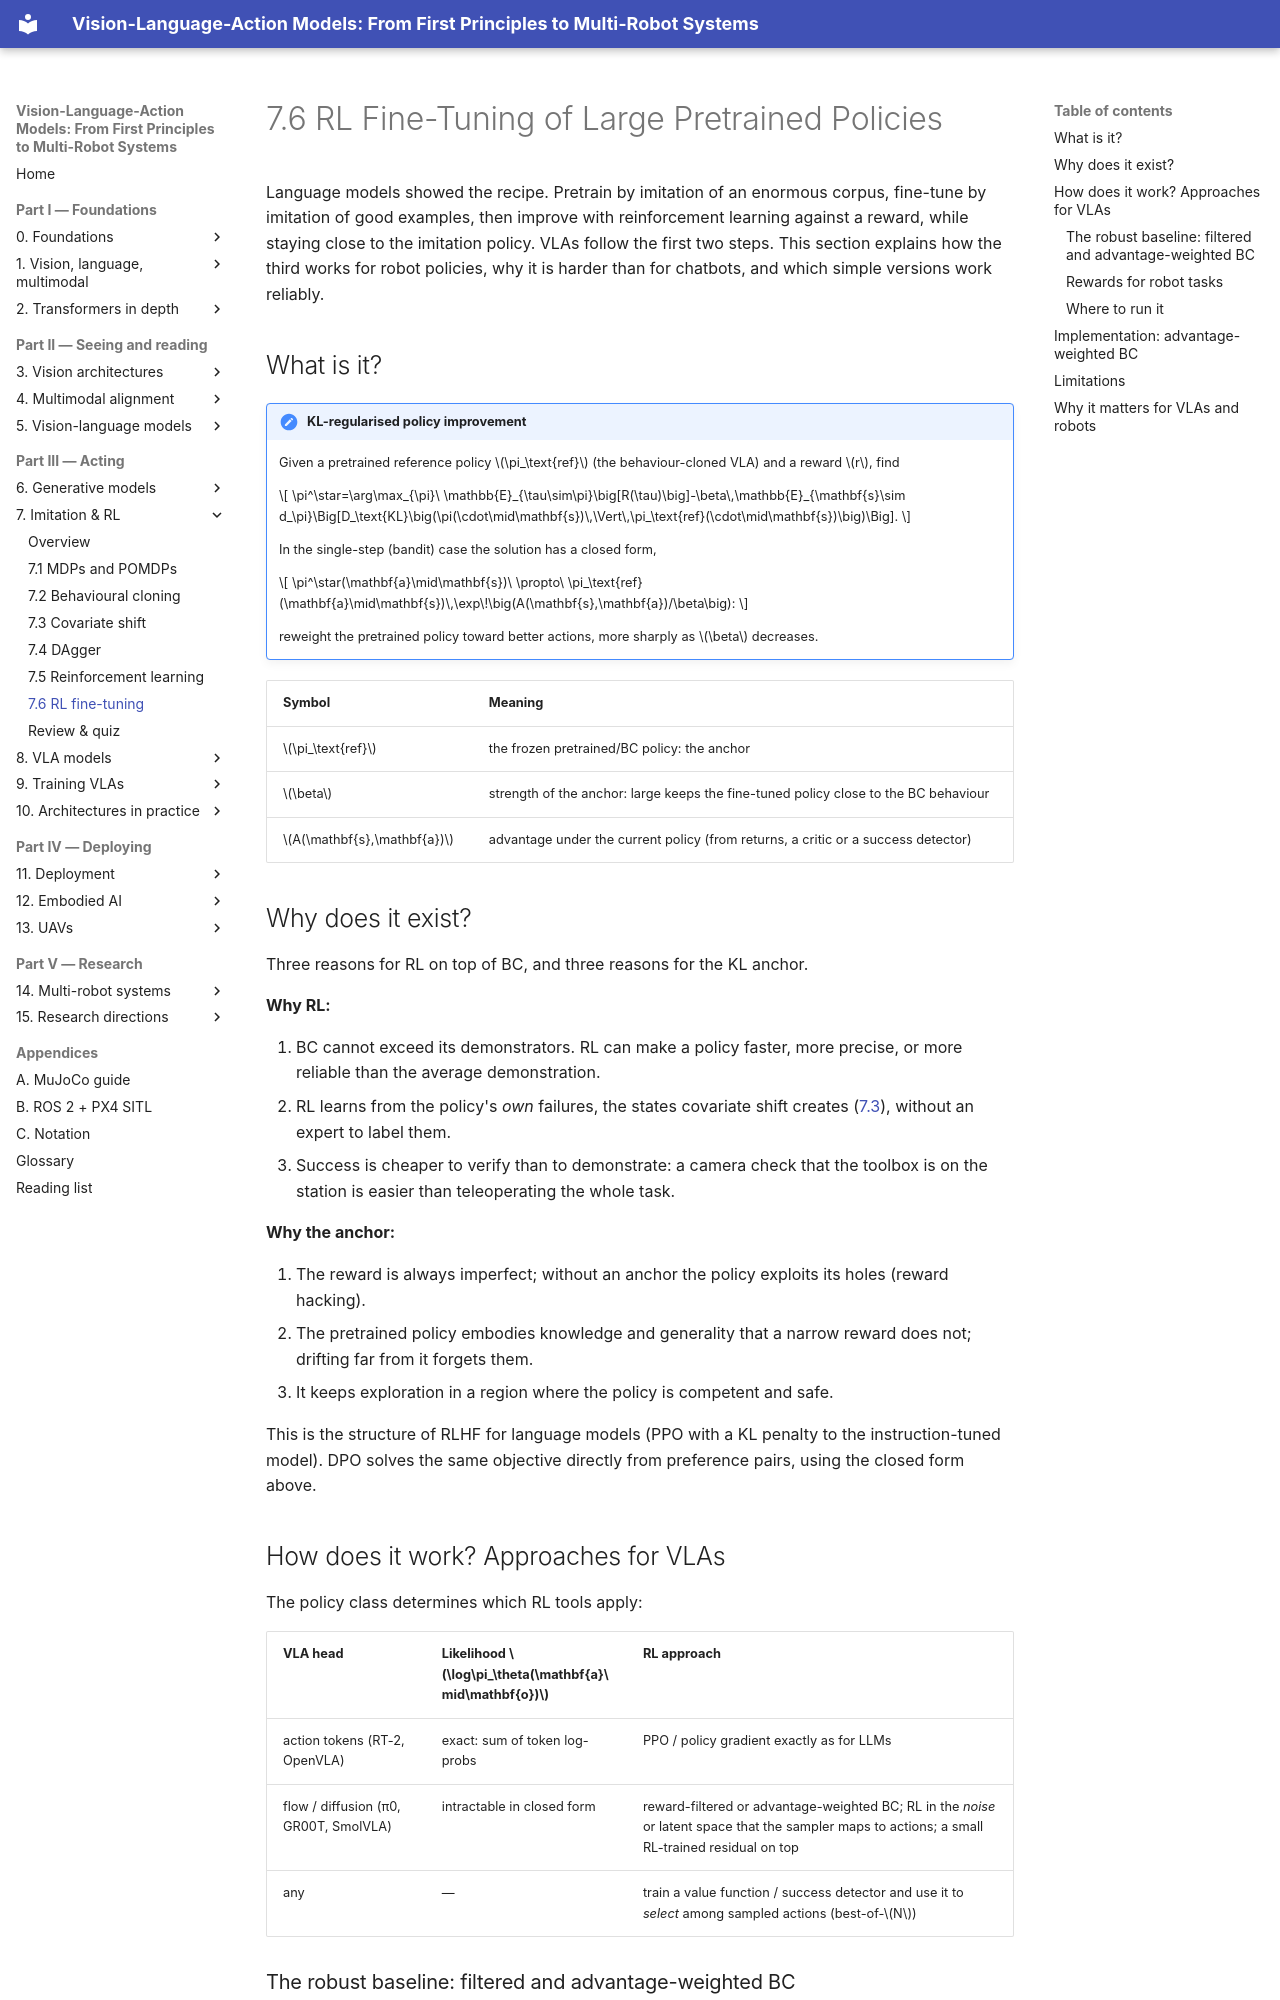

repository: invidia0/mr-vlas · page: chapters/07-decision-making/rl-finetuning.html · generator: mkdocs

# 7.6 RL Fine-Tuning of Large Pretrained Policies

Language models showed the recipe. Pretrain by imitation of an enormous corpus, fine-tune by imitation of good examples, then improve with reinforcement learning against a reward, while staying close to the imitation policy. VLAs follow the first two steps. This section explains how the third works for robot policies, why it is harder than for chatbots, and which simple versions work reliably.

## What is it?

!!! definition "KL-regularised policy improvement"
    Given a pretrained reference policy $\pi_\text{ref}$ (the behaviour-cloned VLA) and a reward $r$, find

    $$
    \pi^\star=\arg\max_{\pi}\ \mathbb{E}_{\tau\sim\pi}\big[R(\tau)\big]-\beta\,\mathbb{E}_{\mathbf{s}\sim d_\pi}\Big[D_\text{KL}\big(\pi(\cdot\mid\mathbf{s})\,\Vert\,\pi_\text{ref}(\cdot\mid\mathbf{s})\big)\Big].
    $$

    In the single-step (bandit) case the solution has a closed form,

    $$
    \pi^\star(\mathbf{a}\mid\mathbf{s})\ \propto\ \pi_\text{ref}(\mathbf{a}\mid\mathbf{s})\,\exp\!\big(A(\mathbf{s},\mathbf{a})/\beta\big):
    $$

    reweight the pretrained policy toward better actions, more sharply as $\beta$ decreases.

| Symbol | Meaning |
|---|---|
| $\pi_\text{ref}$ | the frozen pretrained/BC policy: the anchor |
| $\beta$ | strength of the anchor: large keeps the fine-tuned policy close to the BC behaviour |
| $A(\mathbf{s},\mathbf{a})$ | advantage under the current policy (from returns, a critic or a success detector) |

## Why does it exist?

Three reasons for RL on top of BC, and three reasons for the KL anchor.

**Why RL:**

1. BC cannot exceed its demonstrators. RL can make a policy faster, more precise, or more reliable than the average demonstration.
2. RL learns from the policy's *own* failures, the states covariate shift creates ([7.3](covariate-shift.md)), without an expert to label them.
3. Success is cheaper to verify than to demonstrate: a camera check that the toolbox is on the station is easier than teleoperating the whole task.

**Why the anchor:**

1. The reward is always imperfect; without an anchor the policy exploits its holes (reward hacking).
2. The pretrained policy embodies knowledge and generality that a narrow reward does not; drifting far from it forgets them.
3. It keeps exploration in a region where the policy is competent and safe.

This is the structure of RLHF for language models (PPO with a KL penalty to the instruction-tuned model). DPO solves the same objective directly from preference pairs, using the closed form above.

## How does it work? Approaches for VLAs

The policy class determines which RL tools apply:

| VLA head | Likelihood $\log\pi_\theta(\mathbf{a}\mid\mathbf{o})$ | RL approach |
|---|---|---|
| action tokens (RT-2, OpenVLA) | exact: sum of token log-probs | PPO / policy gradient exactly as for LLMs |
| flow / diffusion (π0, GR00T, SmolVLA) | intractable in closed form | reward-filtered or advantage-weighted BC; RL in the *noise* or latent space that the sampler maps to actions; a small RL-trained residual on top |
| any | — | train a value function / success detector and use it to *select* among sampled actions (best-of-$N$) |
